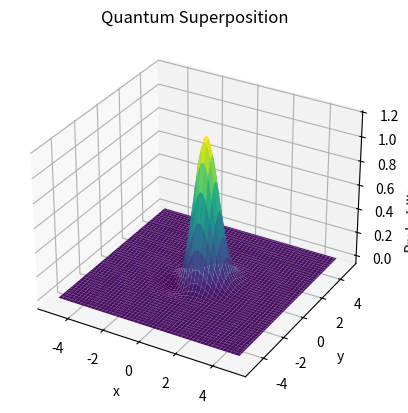

Here is the Python script that generated this plot:
import numpy as np
from mpl_toolkits.mplot3d import Axes3D
import matplotlib.pyplot as plt

# Define the superposition function
def superposition(x, y):
    return np.exp(-(x**2 + y**2)) * (np.sin(x) + np.cos(y))

# Create the x and y coordinates for the 3D plot
x = np.linspace(-5, 5, 100)
y = np.linspace(-5, 5, 100)
X, Y = np.meshgrid(x, y)
Z = superposition(X, Y)

# Create the 3D plot
fig = plt.figure()
ax = fig.add_subplot(111, projection='3d')
ax.plot_surface(X, Y, Z, cmap='viridis')
ax.set_xlabel('x')
ax.set_ylabel('y')
ax.set_zlabel('Probability amplitude')
ax.set_title('Quantum Superposition')

# Show the plot
plt.show()
